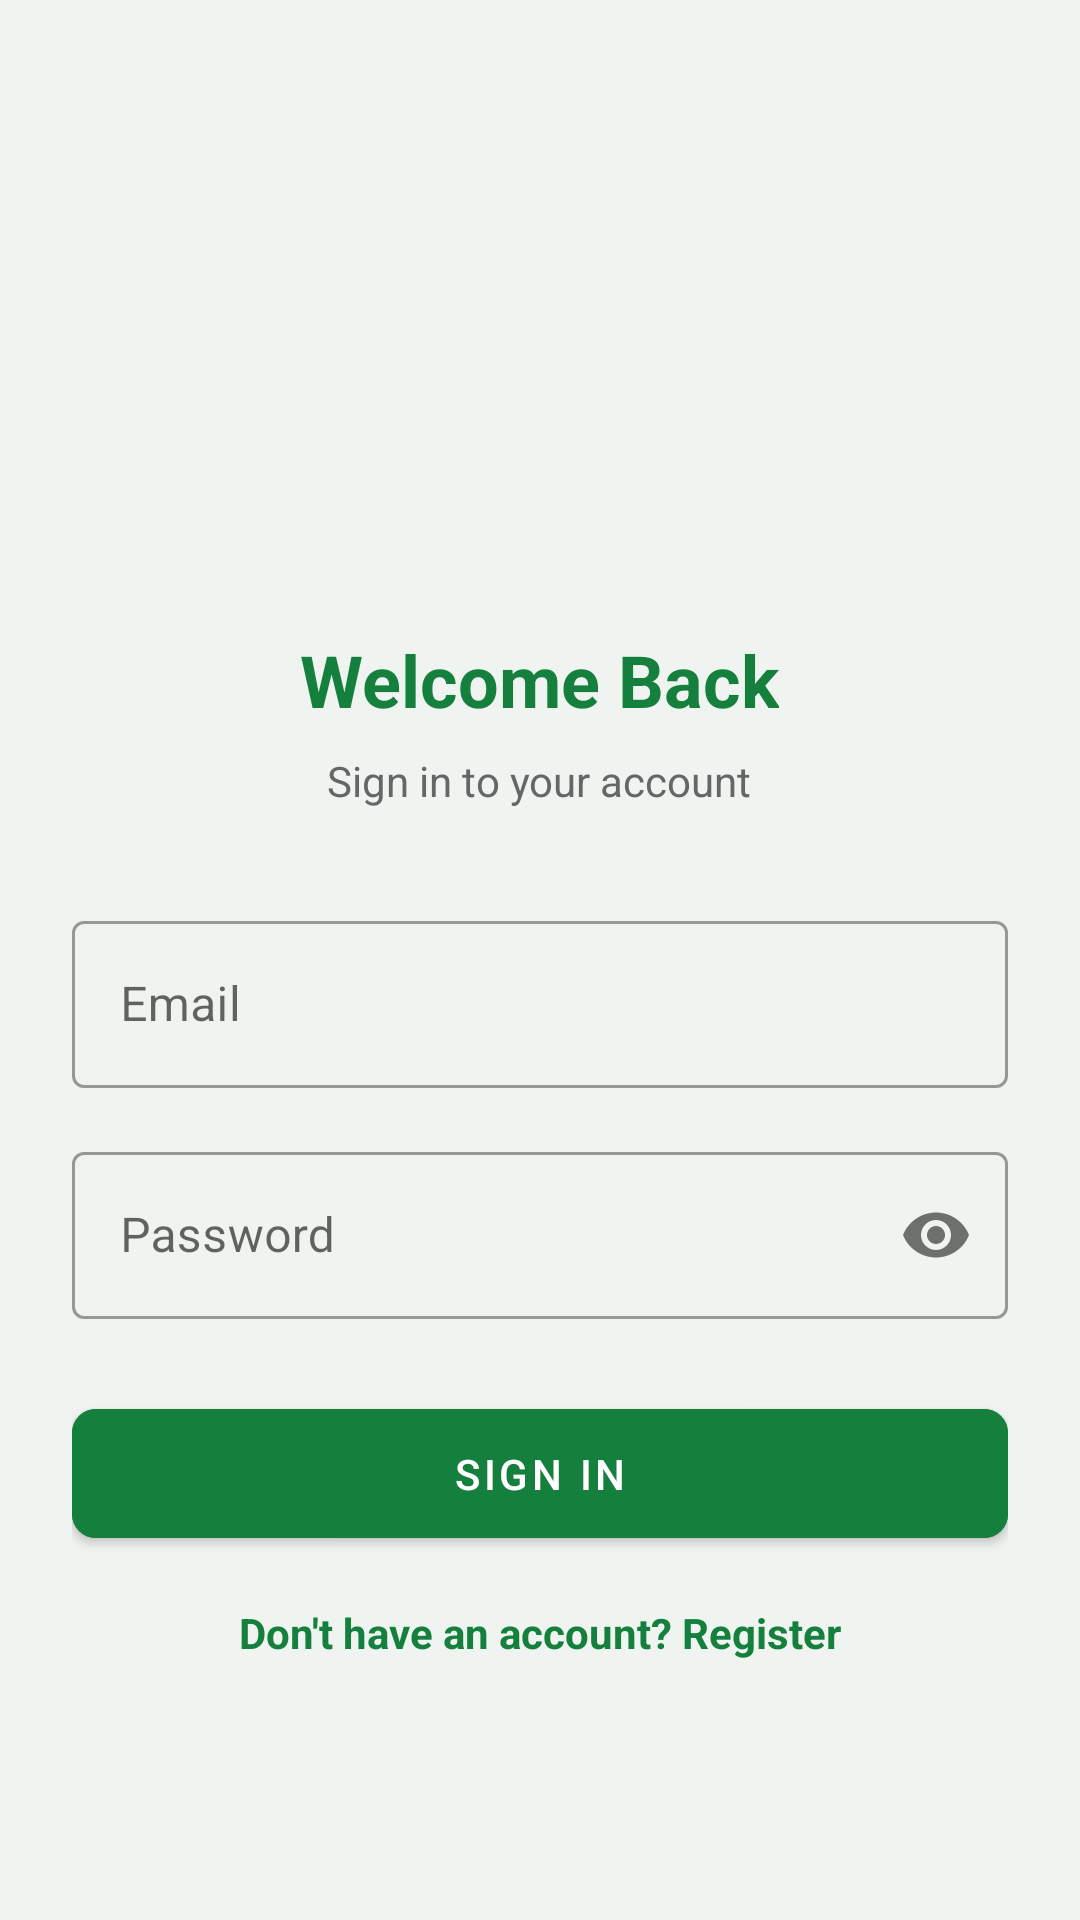

This screen was rendered from an Android layout file. Write that file and the resources it references.
<!-- AndroidManifest.xml: application theme Theme.PoultryFlowPro -->
<!-- res/layout/activity_login.xml -->
<?xml version="1.0" encoding="utf-8"?>
<LinearLayout xmlns:android="http://schemas.android.com/apk/res/android"
    xmlns:app="http://schemas.android.com/apk/res-auto"
    android:layout_width="match_parent"
    android:layout_height="match_parent"
    android:orientation="vertical"
    android:gravity="center"
    android:padding="24dp"
    android:background="#F0F4F0">

    <ImageView
        android:layout_width="100dp"
        android:layout_height="100dp"
        android:src="@mipmap/ic_launcher"
        android:layout_marginBottom="24dp"/>

    <TextView
        android:layout_width="wrap_content"
        android:layout_height="wrap_content"
        android:text="Welcome Back"
        android:textSize="24sp"
        android:textStyle="bold"
        android:textColor="#15803D"
        android:layout_marginBottom="8dp"/>

    <TextView
        android:layout_width="wrap_content"
        android:layout_height="wrap_content"
        android:text="Sign in to your account"
        android:textColor="#666666"
        android:layout_marginBottom="32dp"/>

    <com.google.android.material.textfield.TextInputLayout
        android:layout_width="match_parent"
        android:layout_height="wrap_content"
        android:hint="Email"
        style="@style/Widget.MaterialComponents.TextInputLayout.OutlinedBox">

        <com.google.android.material.textfield.TextInputEditText
            android:id="@+id/etEmail"
            android:layout_width="match_parent"
            android:layout_height="wrap_content"
            android:inputType="textEmailAddress" />
    </com.google.android.material.textfield.TextInputLayout>

    <com.google.android.material.textfield.TextInputLayout
        android:layout_width="match_parent"
        android:layout_height="wrap_content"
        android:layout_marginTop="16dp"
        android:hint="Password"
        app:passwordToggleEnabled="true"
        style="@style/Widget.MaterialComponents.TextInputLayout.OutlinedBox">

        <com.google.android.material.textfield.TextInputEditText
            android:id="@+id/etPassword"
            android:layout_width="match_parent"
            android:layout_height="wrap_content"
            android:inputType="textPassword" />
    </com.google.android.material.textfield.TextInputLayout>

    <com.google.android.material.button.MaterialButton
        android:id="@+id/btnLogin"
        android:layout_width="match_parent"
        android:layout_height="wrap_content"
        android:layout_marginTop="24dp"
        android:padding="12dp"
        android:text="Sign In"
        android:backgroundTint="#15803D"
        app:cornerRadius="8dp" />

    <TextView
        android:id="@+id/tvRegister"
        android:layout_width="wrap_content"
        android:layout_height="wrap_content"
        android:layout_marginTop="16dp"
        android:text="Don't have an account? Register"
        android:textColor="#15803D"
        android:textStyle="bold" />

    <ProgressBar
        android:id="@+id/progressBar"
        android:layout_width="wrap_content"
        android:layout_height="wrap_content"
        android:layout_marginTop="16dp"
        android:visibility="gone" />

</LinearLayout>
<!-- resources referenced by this layout -->
<resources>
  <style name="Theme.PoultryFlowPro" parent="Theme.MaterialComponents.DayNight.NoActionBar">
          <item name="colorPrimary">@color/green_600</item>
          <item name="colorPrimaryVariant">@color/green_800</item>
          <item name="colorOnPrimary">@color/white</item>
          <item name="colorSecondary">@color/teal_200</item>
          <item name="colorSecondaryVariant">@color/teal_700</item>
          <item name="colorOnSecondary">@color/black</item>
          <item name="android:statusBarColor">?attr/colorPrimaryVariant</item>
      </style>
  <color name="green_600">#15803D</color>
  <color name="green_800">#166534</color>
  <color name="white">#FFFFFFFF</color>
  <color name="teal_200">#FF03DAC5</color>
  <color name="teal_700">#FF018786</color>
  <color name="black">#FF000000</color>
</resources>
